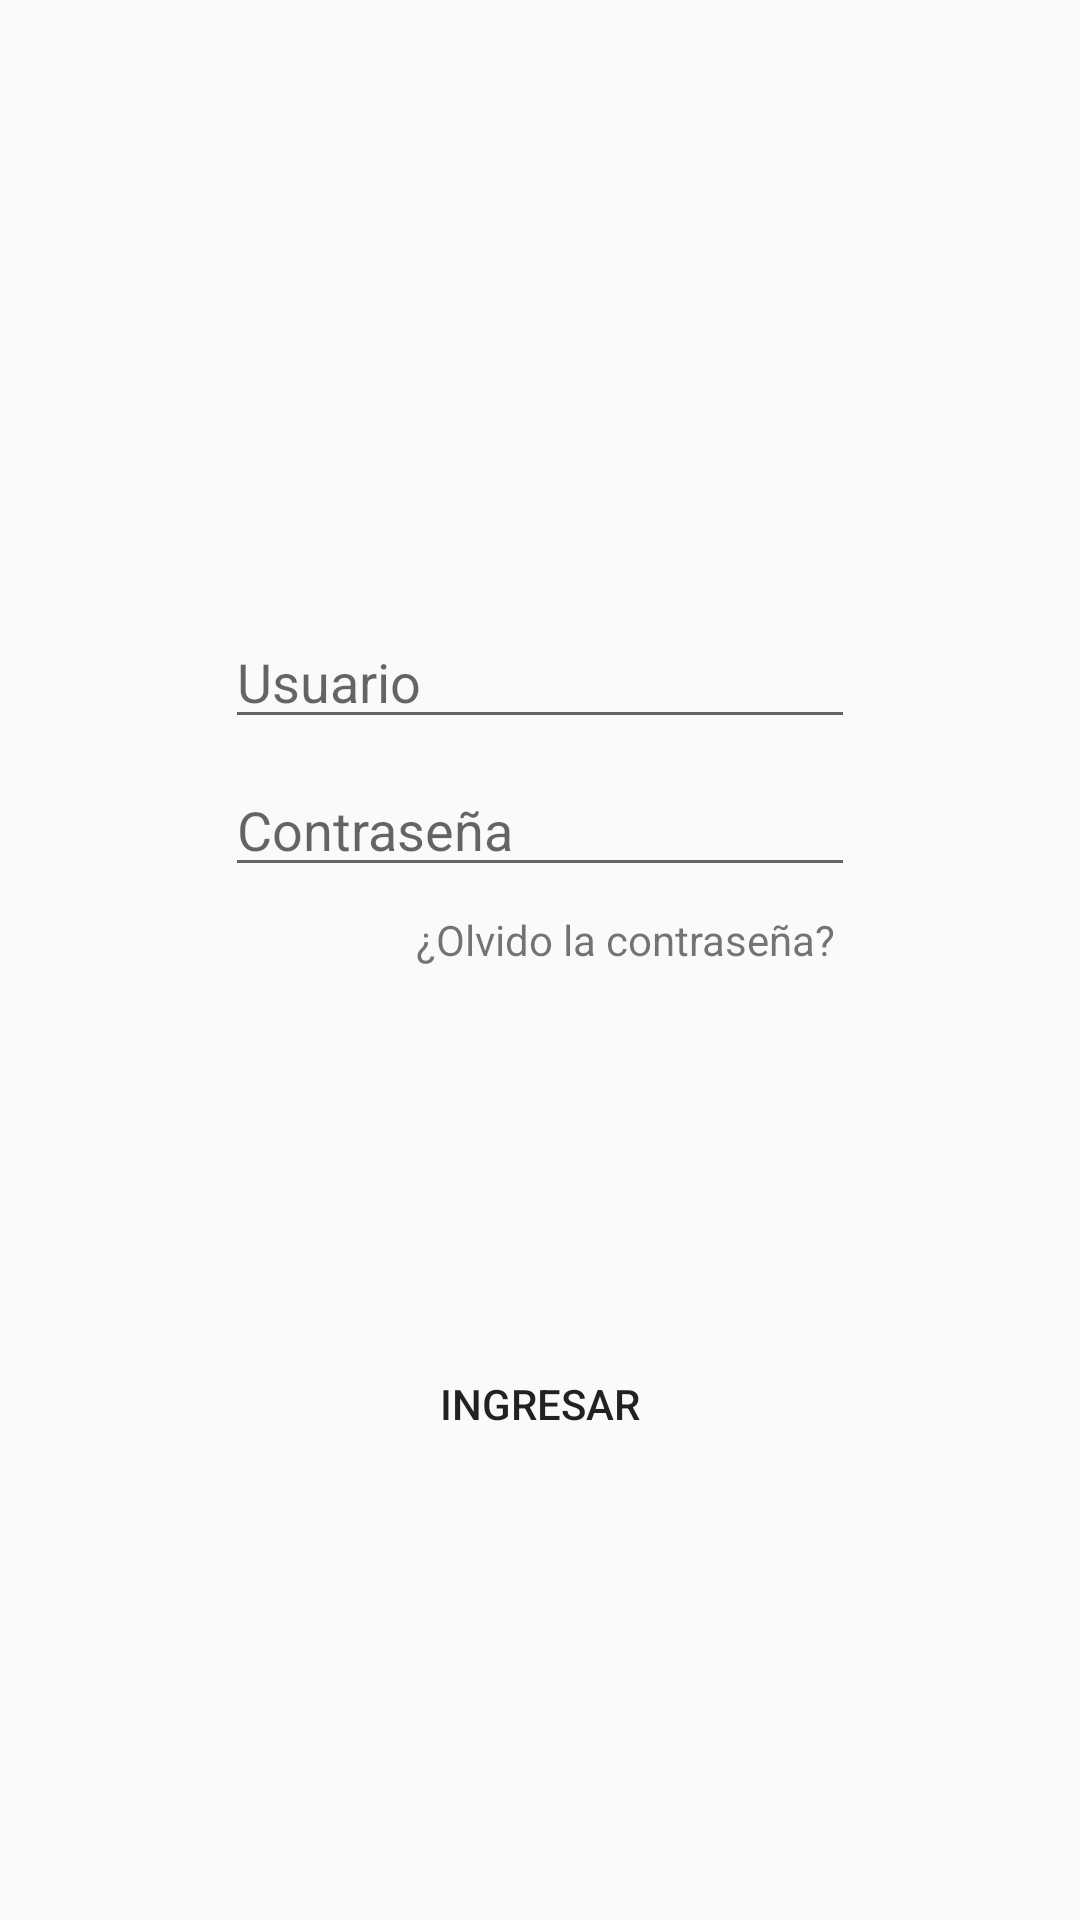

Android layout source for this screen:
<!-- AndroidManifest.xml: application theme AppTheme -->
<!-- res/layout/activity_login.xml -->
<?xml version="1.0" encoding="utf-8"?>
<android.support.constraint.ConstraintLayout
        xmlns:android="http://schemas.android.com/apk/res/android"
        xmlns:tools="http://schemas.android.com/tools"
        xmlns:app="http://schemas.android.com/apk/res-auto"
        android:layout_width="match_parent"
        android:layout_height="match_parent"
        tools:context=".controller.base.LoginActivity">

    <ImageView
            android:layout_width="261dp"
            android:layout_height="157dp" app:srcCompat="@drawable/logo"
            android:id="@+id/imageView" android:layout_marginTop="16dp"
            app:layout_constraintTop_toTopOf="parent" app:layout_constraintEnd_toEndOf="parent"
            android:layout_marginEnd="8dp" app:layout_constraintStart_toStartOf="parent"
            android:layout_marginStart="8dp" android:contentDescription="@string/user"/>
    <Button
            android:text="@string/login"
            android:layout_width="191dp"
            android:layout_height="55dp"
            android:id="@+id/btn_login" android:layout_marginBottom="8dp"
            app:layout_constraintBottom_toBottomOf="parent" app:layout_constraintStart_toStartOf="parent"
            android:layout_marginStart="8dp" app:layout_constraintEnd_toEndOf="parent" android:layout_marginEnd="8dp"
            android:layout_marginTop="8dp" app:layout_constraintTop_toBottomOf="@+id/editText2"
            android:background="@drawable/border"/>
    <TextView
            android:text="@string/forget_password"
            android:layout_width="wrap_content"
            android:layout_height="20dp"
            android:id="@+id/textView"
            app:layout_constraintEnd_toEndOf="parent"
            android:layout_marginEnd="8dp" app:layout_constraintStart_toStartOf="parent"
            android:layout_marginStart="8dp" app:layout_constraintHorizontal_bias="0.64"
            android:layout_marginTop="8dp" app:layout_constraintTop_toBottomOf="@+id/editText2"/>
    <EditText
            android:layout_width="wrap_content"
            android:layout_height="wrap_content"
            android:inputType="textPersonName"
            android:ems="10"
            app:layout_constraintStart_toStartOf="parent"
            app:layout_constraintEnd_toEndOf="parent" android:id="@+id/editText"
            android:layout_marginTop="32dp" app:layout_constraintTop_toBottomOf="@+id/imageView"
            android:hint="@string/user" android:contentDescription="@string/user" android:autofillHints=""/>
    <EditText
            android:layout_width="wrap_content"
            android:layout_height="wrap_content"
            android:ems="10"
            android:id="@+id/editText2"
            app:layout_constraintEnd_toEndOf="parent" app:layout_constraintStart_toStartOf="parent"
            android:layout_marginTop="8dp"
            app:layout_constraintTop_toBottomOf="@+id/editText" android:hint="@string/password"
            android:inputType="textPassword" android:contentDescription="@string/user" android:autofillHints=""/>
</android.support.constraint.ConstraintLayout>
<!-- resources referenced by this layout -->
<resources>
  <string name="forget_password">¿Olvido la contraseña?</string>
  <string name="login">Ingresar</string>
  <string name="password">Contraseña</string>
  <string name="user">Usuario</string>
  <style name="AppTheme" parent="Theme.AppCompat.Light.DarkActionBar">
          
          <item name="colorPrimary">@color/colorPrimary</item>
          <item name="colorPrimaryDark">@color/colorPrimaryDark</item>
          <item name="colorAccent">@color/colorAccent</item>
      </style>
  <!-- not gathered from this repository: default colours our renderer supplied (Android Studio template values) -->
  <color name="colorPrimary">#FF6200EE</color>
  <color name="colorPrimaryDark">#FF3700B3</color>
  <color name="colorAccent">#FF03DAC5</color>
</resources>
